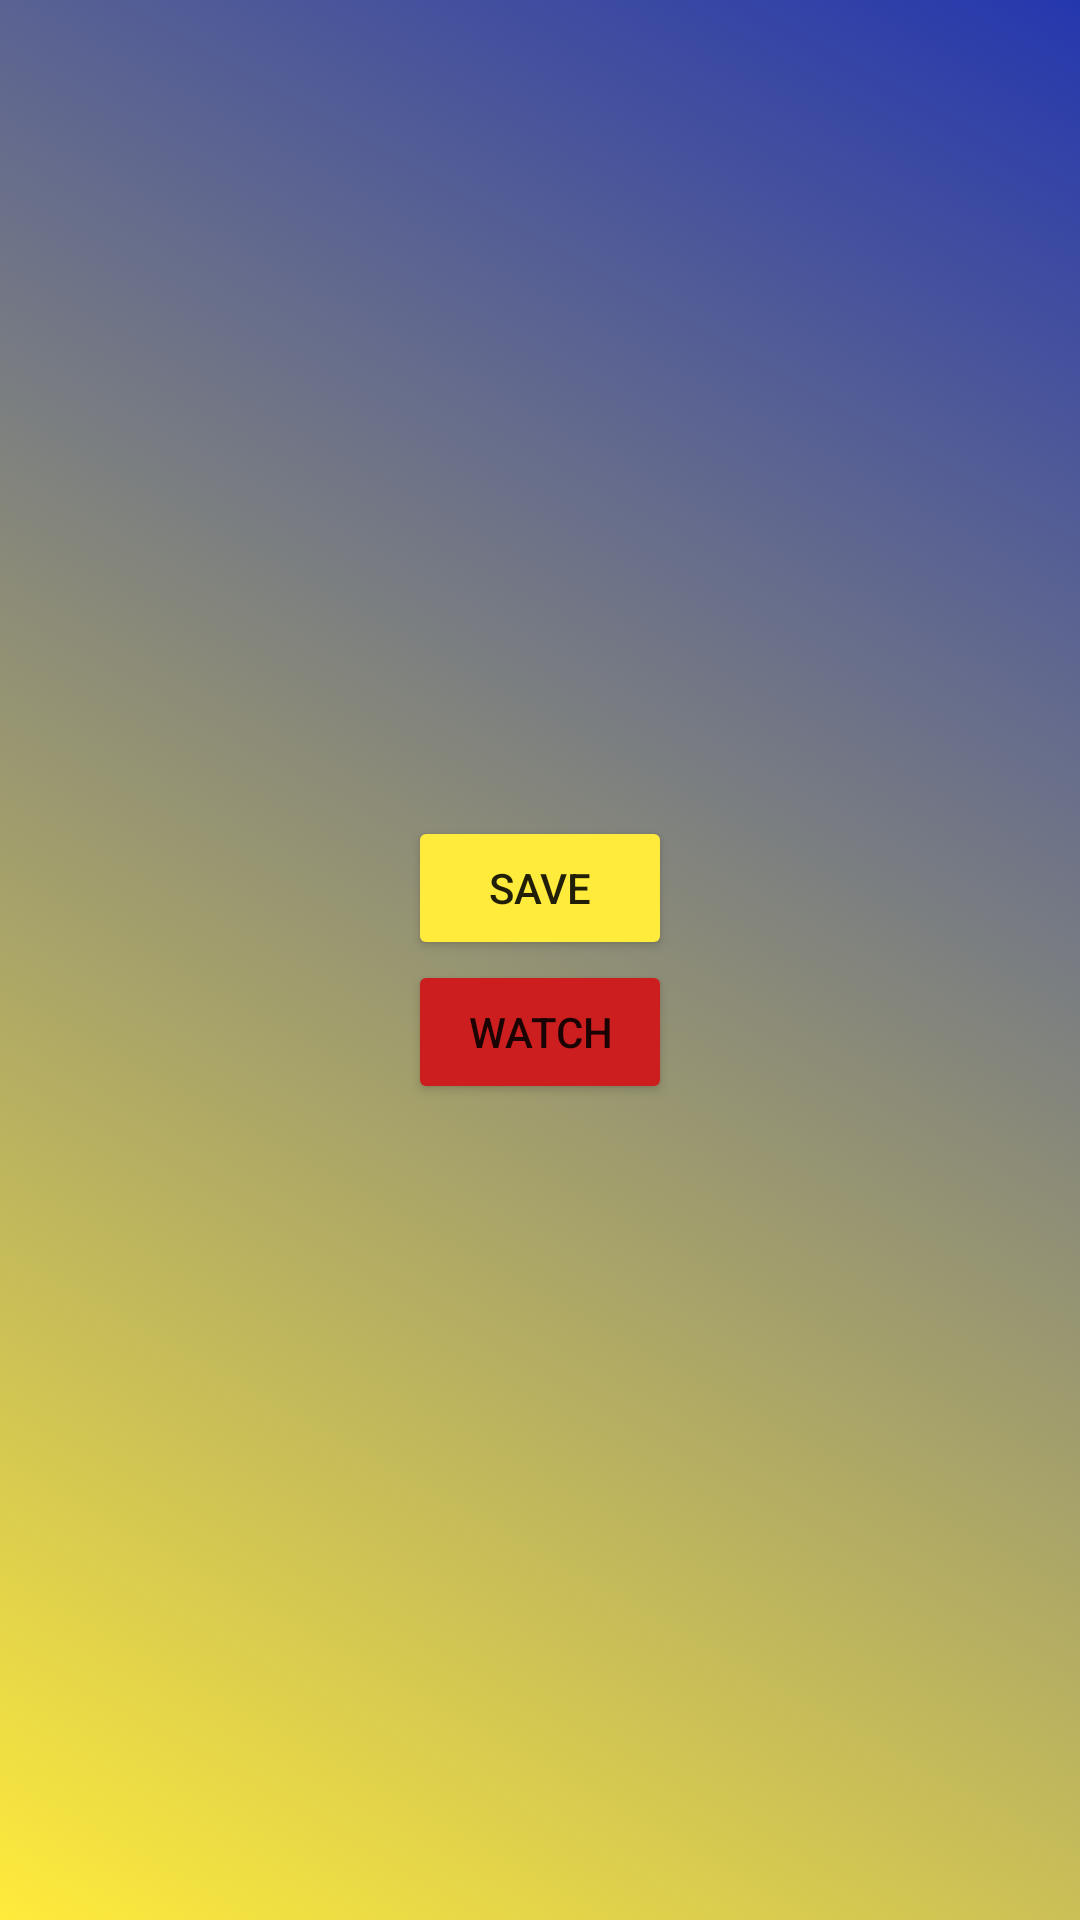

The Android layout XML behind this screen, and the referenced resources:
<!-- AndroidManifest.xml: application theme Theme.Practica_103 -->
<!-- res/layout/activity_main.xml -->
<?xml version="1.0" encoding="utf-8"?>
<LinearLayout xmlns:android="http://schemas.android.com/apk/res/android"
    xmlns:tools="http://schemas.android.com/tools"
    android:layout_width="match_parent"
    android:layout_height="match_parent"
    android:orientation="vertical"
    android:gravity="center"
    android:background="@drawable/gradiente"
    tools:context=".MainActivity">

    <Button
        android:id="@+id/guardarElemento"
        android:layout_width="wrap_content"
        android:layout_height="wrap_content"
        android:backgroundTint="@color/banistmoAmarillo"
        android:onClick="guardarElemento"
        android:text="@string/capturar" />

    <Button
        android:id="@+id/mostrarElemento"
        android:layout_width="wrap_content"
        android:layout_height="wrap_content"
        android:text="@string/ver"
        android:onClick="visualizarElemento"
        android:backgroundTint="@color/banistmoRojo"
        />
</LinearLayout>
<!-- resources referenced by this layout -->
<resources>
  <color name="banistmoAmarillo">#FFEB3B</color>
  <color name="banistmoRojo">#CC1E1E</color>
  <!-- drawable gradiente (drawable) -->
  <?xml version="1.0" encoding="utf-8"?>
  <selector xmlns:android="http://schemas.android.com/apk/res/android">
      <item>
          <shape>
              <gradient android:startColor="@color/banistmoAmarillo"
                  android:endColor="@color/banistmoAzul"
                  android:angle="45"/>
          </shape>
      </item>
  </selector>
  <string name="capturar">Save</string>
  <string name="ver">Watch</string>
  <style name="Theme.Practica_103" parent="Theme.MaterialComponents.DayNight.DarkActionBar">
          
          <item name="colorPrimary">@color/purple_500</item>
          <item name="colorPrimaryVariant">@color/purple_700</item>
          <item name="colorOnPrimary">@color/black</item>
          
          <item name="colorSecondary">@color/teal_200</item>
          <item name="colorSecondaryVariant">@color/teal_700</item>
          <item name="colorOnSecondary">@color/black</item>
          
          <item name="android:statusBarColor" tools:targetApi="l">?attr/colorPrimaryVariant</item>
          
      </style>
  <color name="banistmoAzul">#2537AE</color>
  <color name="purple_500">#FF6200EE</color>
  <color name="purple_700">#FF3700B3</color>
  <color name="black">#FF000000</color>
  <color name="teal_200">#FF03DAC5</color>
  <color name="teal_700">#FF018786</color>
</resources>
